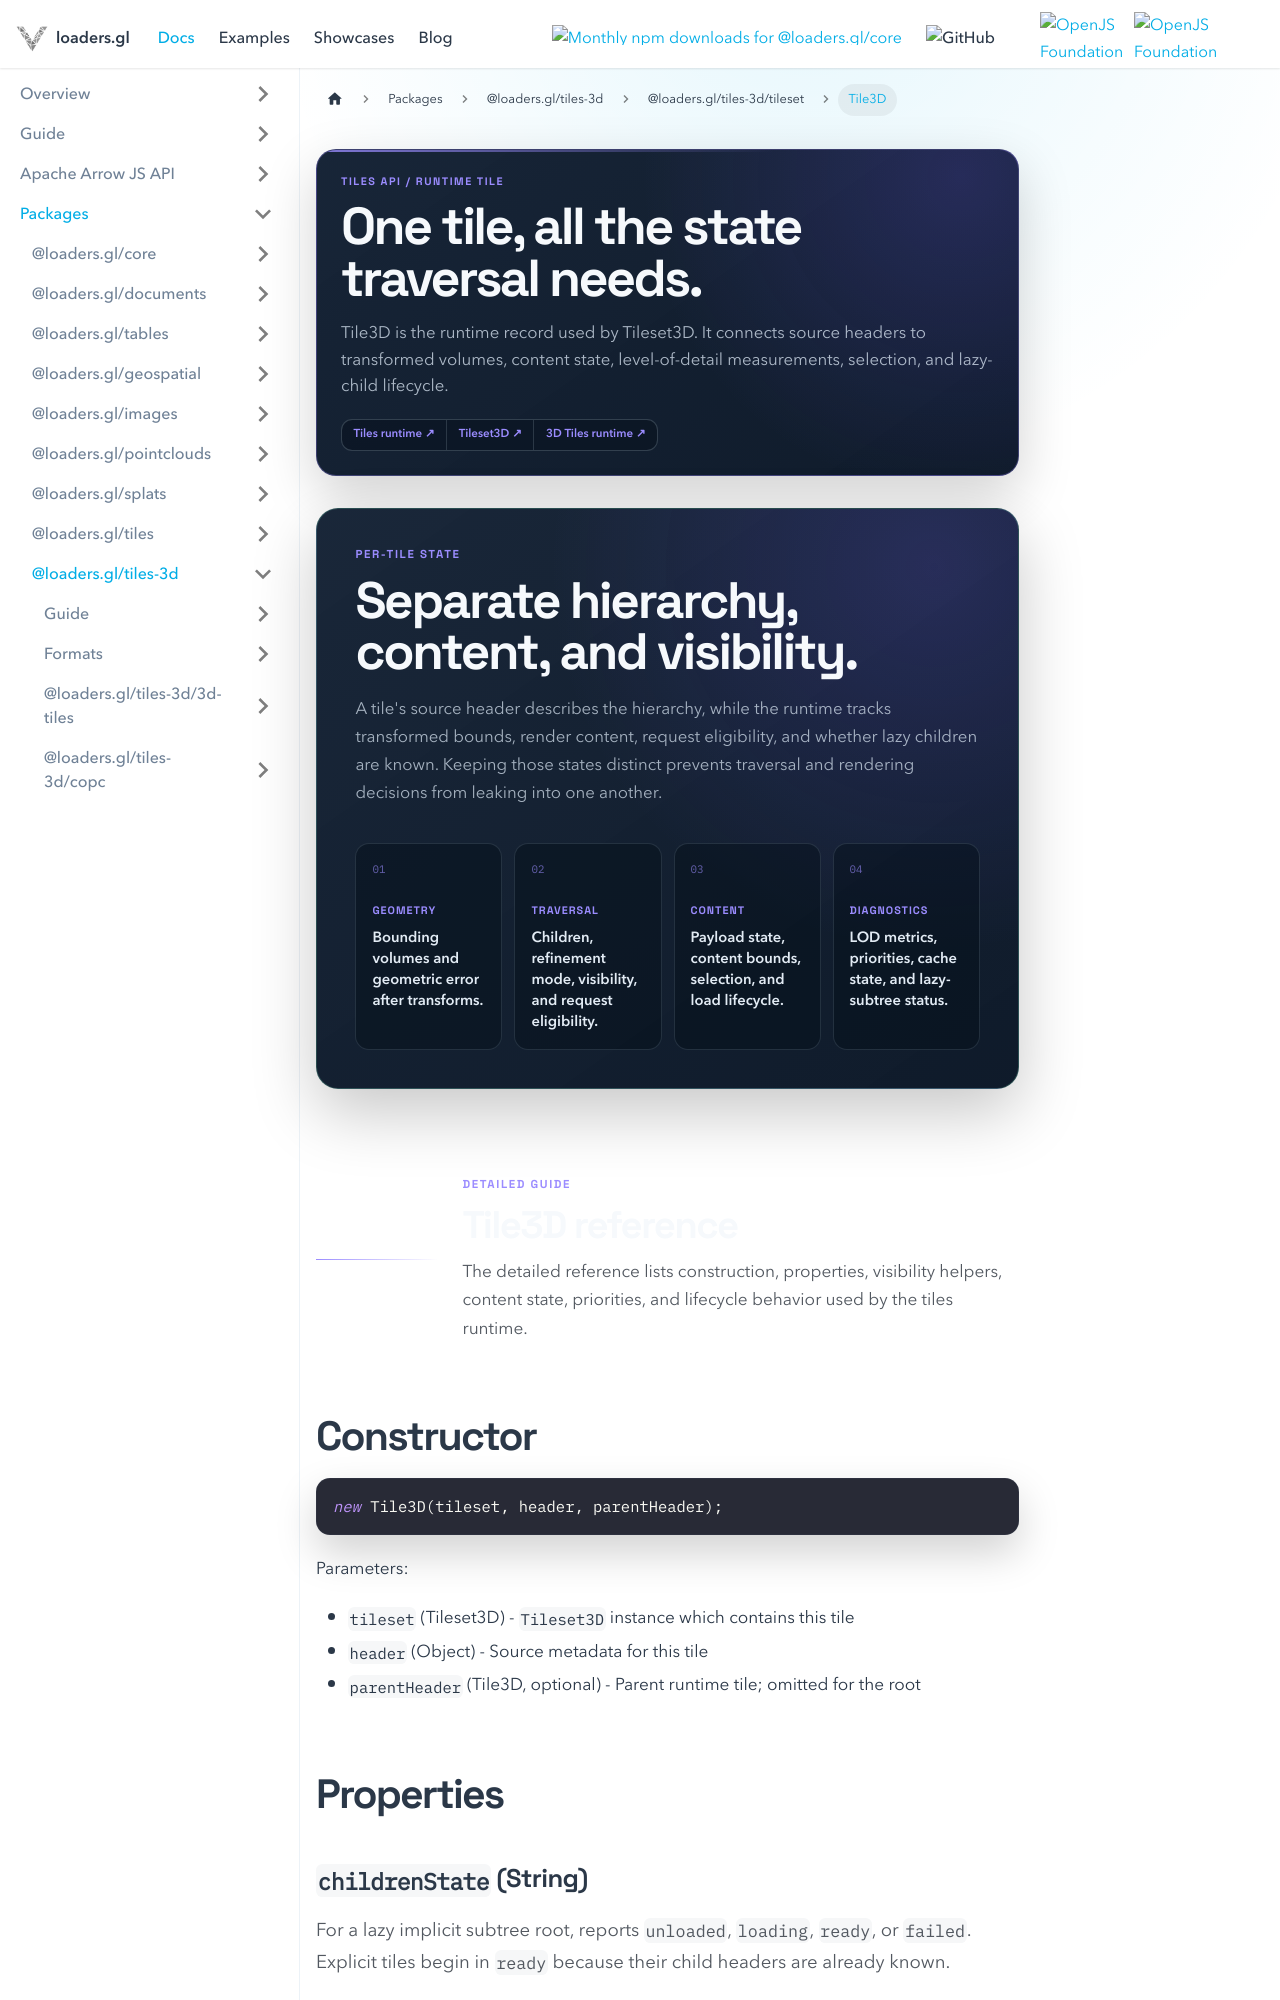

repository: visgl/loaders.gl · page: docs/modules/tiles-3d/api-reference/tile-3d.html · generator: docusaurus

---
title: Tile3D
description: Inspect the runtime state of one tile during 3D Tiles traversal, loading, selection, and cache management.
hide_title: true
page_style: designed
---

import {DocPageHeader} from '@site/src/components/docs/doc-page-header';
import {DocOrientation, ReferenceBoundary} from '@site/src/components/docs/designed-doc';

<DocPageHeader
  eyebrow="Tiles API / runtime tile"
  title="One tile, all the state traversal needs."
  description="Tile3D is the runtime record used by Tileset3D. It connects source headers to transformed volumes, content state, level-of-detail measurements, selection, and lazy-child lifecycle."
  tone="violet"
  meta={['Public runtime record', 'Volumes and LOD', 'Content lifecycle']}
  links={[
    {label: 'Tiles runtime', to: '/docs/modules/tiles'},
    {label: 'Tileset3D', to: '/docs/modules/tiles-3d/api-reference/tileset-3d'},
    {label: '3D Tiles runtime', to: '/docs/modules/tiles-3d/3d-tiles/concepts'}
  ]}
/>

<DocOrientation
  eyebrow="Per-tile state"
  title="Separate hierarchy, content, and visibility."
  description="A tile's source header describes the hierarchy, while the runtime tracks transformed bounds, render content, request eligibility, and whether lazy children are known. Keeping those states distinct prevents traversal and rendering decisions from leaking into one another."
  tone="violet"
  items={[
    {label: 'Geometry', value: 'Bounding volumes and geometric error after transforms.'},
    {label: 'Traversal', value: 'Children, refinement mode, visibility, and request eligibility.'},
    {label: 'Content', value: 'Payload state, content bounds, selection, and load lifecycle.'},
    {label: 'Diagnostics', value: 'LOD metrics, priorities, cache state, and lazy-subtree status.'}
  ]}
/>

<ReferenceBoundary
  title="Tile3D reference"
  description="The detailed reference lists construction, properties, visibility helpers, content state, priorities, and lifecycle behavior used by the tiles runtime."
  tone="violet"
/>
